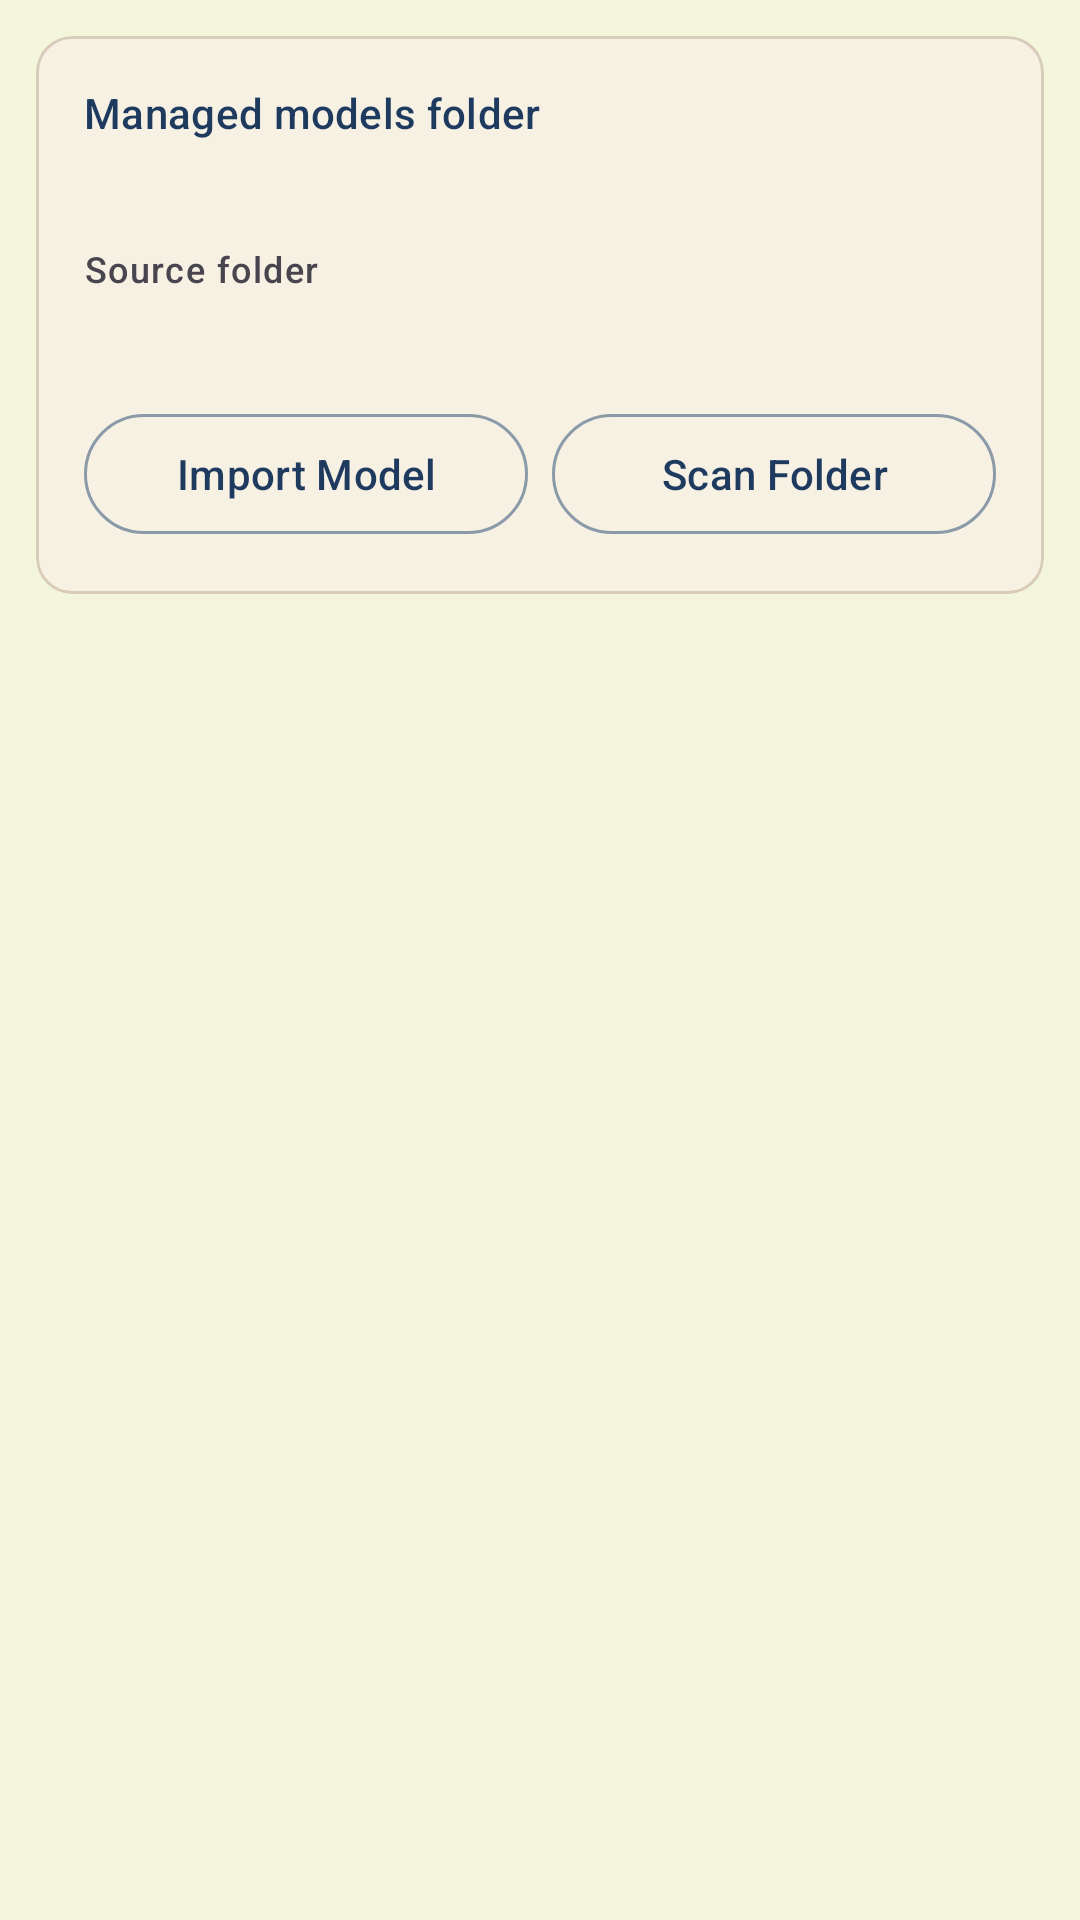

Produce the Android XML layout that renders to this screen, including the resource entries it uses.
<!-- AndroidManifest.xml: application theme Theme.Vonnegut -->
<!-- res/layout/fragment_installed_models.xml -->
<?xml version="1.0" encoding="utf-8"?>
<LinearLayout
    xmlns:android="http://schemas.android.com/apk/res/android"
    xmlns:app="http://schemas.android.com/apk/res-auto"
    android:layout_width="match_parent"
    android:layout_height="match_parent"
    android:orientation="vertical">

    <com.google.android.material.card.MaterialCardView
        android:layout_width="match_parent"
        android:layout_height="wrap_content"
        android:layout_margin="12dp"
        app:cardElevation="0dp"
        app:strokeColor="?attr/colorOutlineVariant"
        app:strokeWidth="1dp">

        <LinearLayout
            android:layout_width="match_parent"
            android:layout_height="wrap_content"
            android:orientation="vertical"
            android:padding="16dp">

            <TextView
                android:layout_width="match_parent"
                android:layout_height="wrap_content"
                android:text="Managed models folder"
                android:textAppearance="?attr/textAppearanceLabelLarge"
                android:textColor="?attr/colorPrimary" />

            <TextView
                android:id="@+id/text_models_dir"
                android:layout_width="match_parent"
                android:layout_height="wrap_content"
                android:layout_marginTop="6dp"
                android:fontFamily="monospace"
                android:textAppearance="?attr/textAppearanceBodySmall"
                android:textColor="?attr/colorOnSurfaceVariant" />

            <TextView
                android:layout_width="match_parent"
                android:layout_height="wrap_content"
                android:layout_marginTop="12dp"
                android:text="Source folder"
                android:textAppearance="?attr/textAppearanceLabelMedium" />

            <TextView
                android:id="@+id/text_source_dir"
                android:layout_width="match_parent"
                android:layout_height="wrap_content"
                android:layout_marginTop="4dp"
                android:fontFamily="monospace"
                android:textAppearance="?attr/textAppearanceBodySmall"
                android:textColor="?attr/colorOnSurfaceVariant" />

            <LinearLayout
                android:layout_width="match_parent"
                android:layout_height="wrap_content"
                android:layout_marginTop="16dp"
                android:orientation="horizontal">

                <com.google.android.material.button.MaterialButton
                    android:id="@+id/button_import_model"
                    style="@style/Widget.Material3.Button.OutlinedButton"
                    android:layout_width="0dp"
                    android:layout_height="wrap_content"
                    android:layout_weight="1"
                    android:text="Import Model" />

                <com.google.android.material.button.MaterialButton
                    android:id="@+id/button_scan_folder"
                    style="@style/Widget.Material3.Button.OutlinedButton"
                    android:layout_width="0dp"
                    android:layout_height="wrap_content"
                    android:layout_marginStart="8dp"
                    android:layout_weight="1"
                    android:text="Scan Folder" />
            </LinearLayout>
        </LinearLayout>
    </com.google.android.material.card.MaterialCardView>

    <FrameLayout
        android:layout_width="match_parent"
        android:layout_height="0dp"
        android:layout_weight="1">

        <androidx.recyclerview.widget.RecyclerView
            android:id="@+id/recycler_installed"
            android:layout_width="match_parent"
            android:layout_height="match_parent"
            android:paddingBottom="8dp"
            android:clipToPadding="false" />

        <TextView
            android:id="@+id/empty_state"
            android:layout_width="wrap_content"
            android:layout_height="wrap_content"
            android:layout_gravity="center"
            android:text="No models installed.\nImport a .litertlm file, scan a folder,\nor download one from the Available tab."
            android:textAlignment="center"
            android:textAppearance="?attr/textAppearanceBodyMedium"
            android:visibility="gone" />
    </FrameLayout>

</LinearLayout>
<!-- resources referenced by this layout -->
<resources>
  <style name="Theme.Vonnegut" parent="Theme.Material3.Light.NoActionBar">
          <item name="colorPrimary">@color/md_theme_light_primary</item>
          <item name="colorOnPrimary">@color/md_theme_light_onPrimary</item>
          <item name="colorPrimaryContainer">@color/md_theme_light_primaryContainer</item>
          <item name="colorOnPrimaryContainer">@color/md_theme_light_onPrimaryContainer</item>
          <item name="colorSecondary">@color/md_theme_light_secondary</item>
          <item name="colorOnSecondary">@color/md_theme_light_onSecondary</item>
          <item name="colorSecondaryContainer">@color/md_theme_light_secondaryContainer</item>
          <item name="colorOnSecondaryContainer">@color/md_theme_light_onSecondaryContainer</item>
          <item name="android:colorBackground">@color/md_theme_light_background</item>
          <item name="colorOnBackground">@color/md_theme_light_onBackground</item>
          <item name="colorSurface">@color/md_theme_light_surface</item>
          <item name="colorOnSurface">@color/md_theme_light_onSurface</item>
          <item name="colorSurfaceVariant">@color/md_theme_light_surfaceVariant</item>
          <item name="colorOnSurfaceVariant">@color/md_theme_light_onSurfaceVariant</item>
          <item name="colorOutline">@color/md_theme_light_outline</item>
          <item name="colorOutlineVariant">@color/md_theme_light_outlineVariant</item>
      </style>
  <color name="md_theme_light_primary">#1E3A5F</color>
  <color name="md_theme_light_onPrimary">#F4ECDD</color>
  <color name="md_theme_light_primaryContainer">#264B78</color>
  <color name="md_theme_light_onPrimaryContainer">#F7F1E6</color>
  <color name="md_theme_light_secondary">#79B7E8</color>
  <color name="md_theme_light_onSecondary">#F8FBFF</color>
  <color name="md_theme_light_secondaryContainer">#79B7E8</color>
  <color name="md_theme_light_onSecondaryContainer">#F8FBFF</color>
  <color name="md_theme_light_background">#F4F6DC</color>
  <color name="md_theme_light_onBackground">#14253B</color>
  <color name="md_theme_light_surface">#F7F1E4</color>
  <color name="md_theme_light_onSurface">#14253B</color>
  <color name="md_theme_light_surfaceVariant">#79B7E8</color>
  <color name="md_theme_light_onSurfaceVariant">#44556A</color>
  <color name="md_theme_light_outline">#8B9AA8</color>
  <color name="md_theme_light_outlineVariant">#D8CCB8</color>
</resources>
